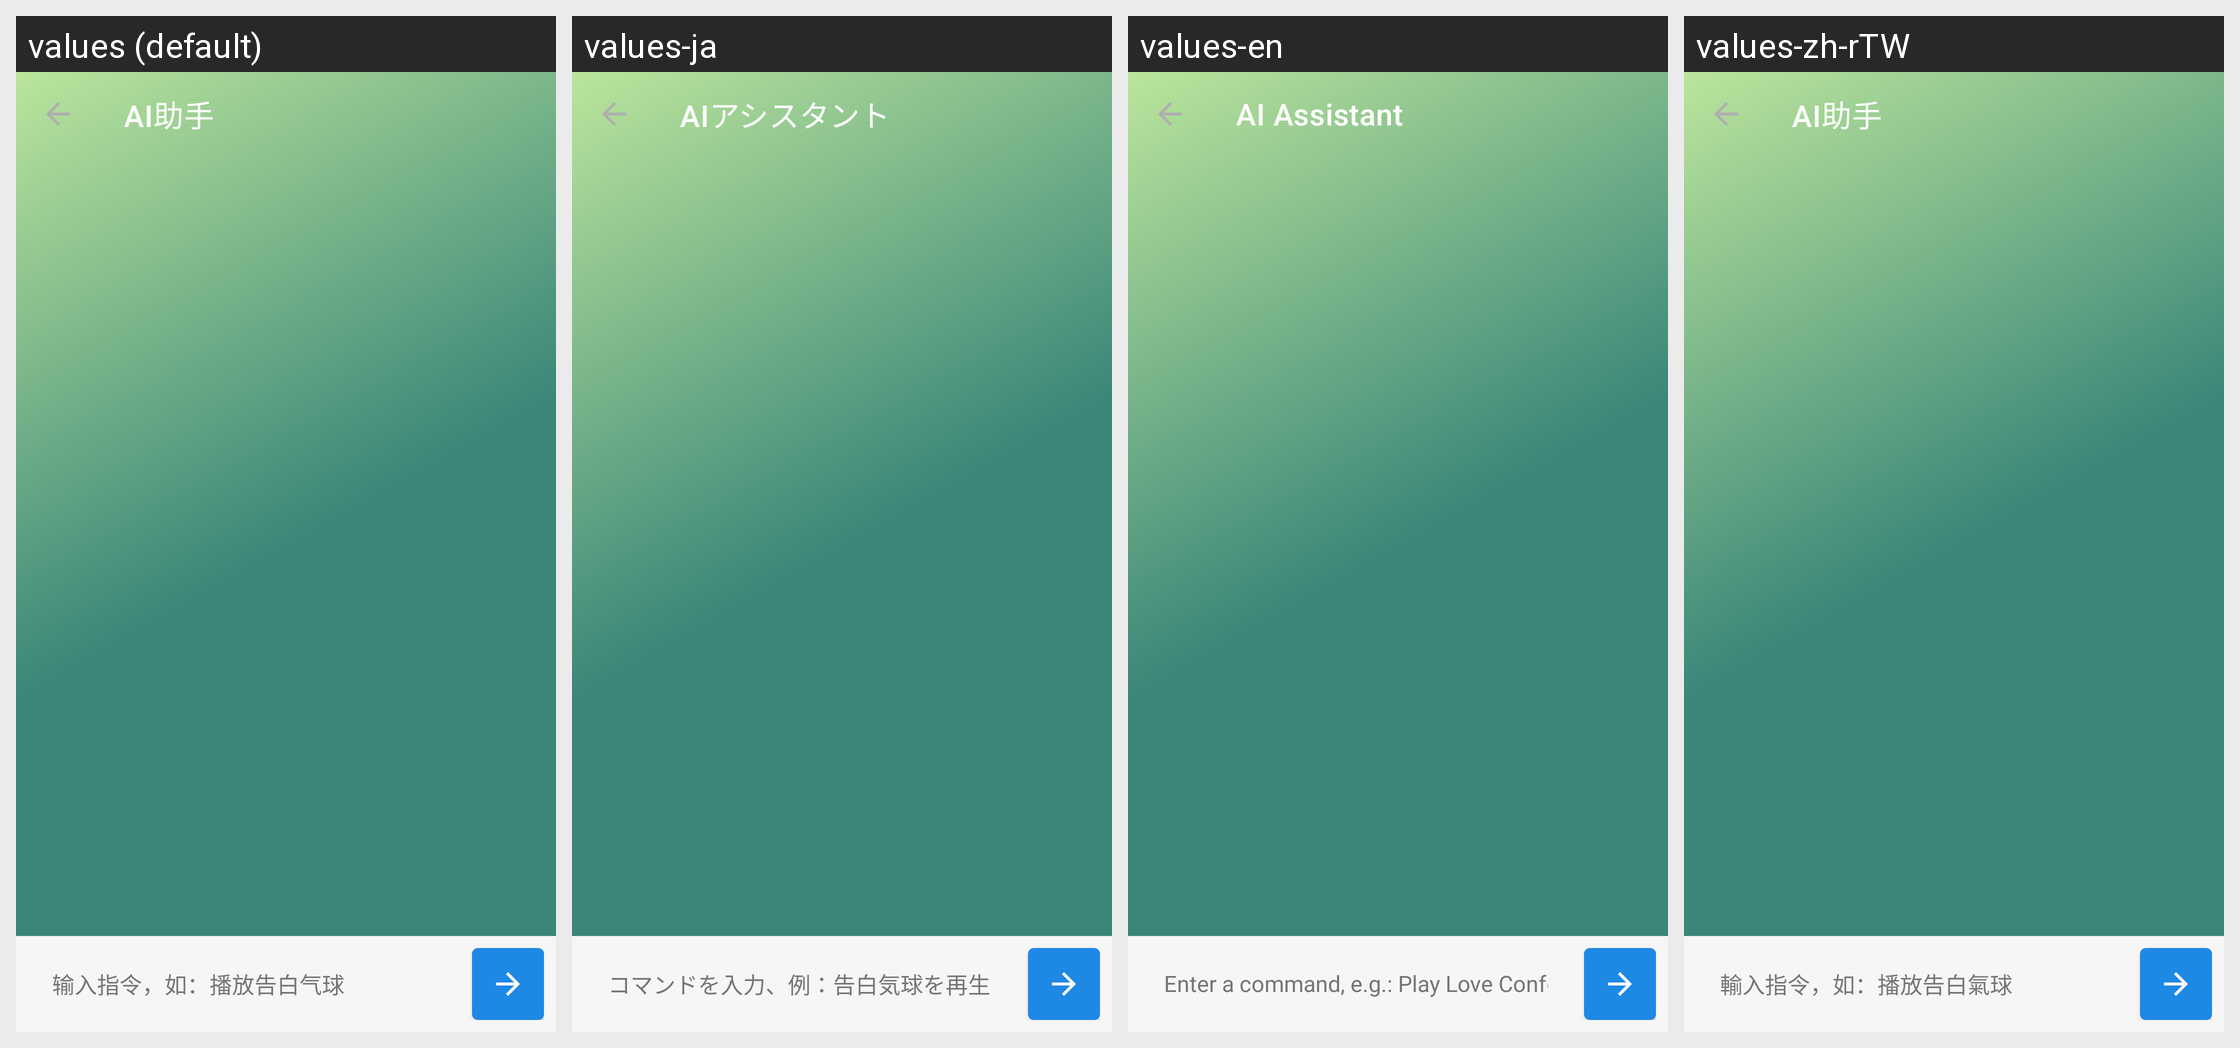

Strings drawn on this Android screen and how each of the app's shown locales translates them:
Android screen res/layout/activity_agent.xml rendered under 4 locales, left to right: values (default), values-ja, values-en, values-zh-rTW. Device: Nexus 5 (rendered at 1080×1920; each locale shown at half size, 540×960, under a caption strip naming it); theme Theme.MusicPlayer.
Strings drawn on this screen, with the default value and each locale's value (text and hints the layout hard-codes, and strings that could not be matched under every locale, appear in the picture but are not listed):

ai_assistant
  values: AI助手
  values-ja: AIアシスタント
  values-en: AI Assistant
  values-zh-rTW: AI助手

agent_input_hint
  values: 输入指令，如：播放告白气球
  values-ja: コマンドを入力、例：告白気球を再生
  values-en: Enter a command, e.g.: Play Love Confession
  values-zh-rTW: 輸入指令，如：播放告白氣球
